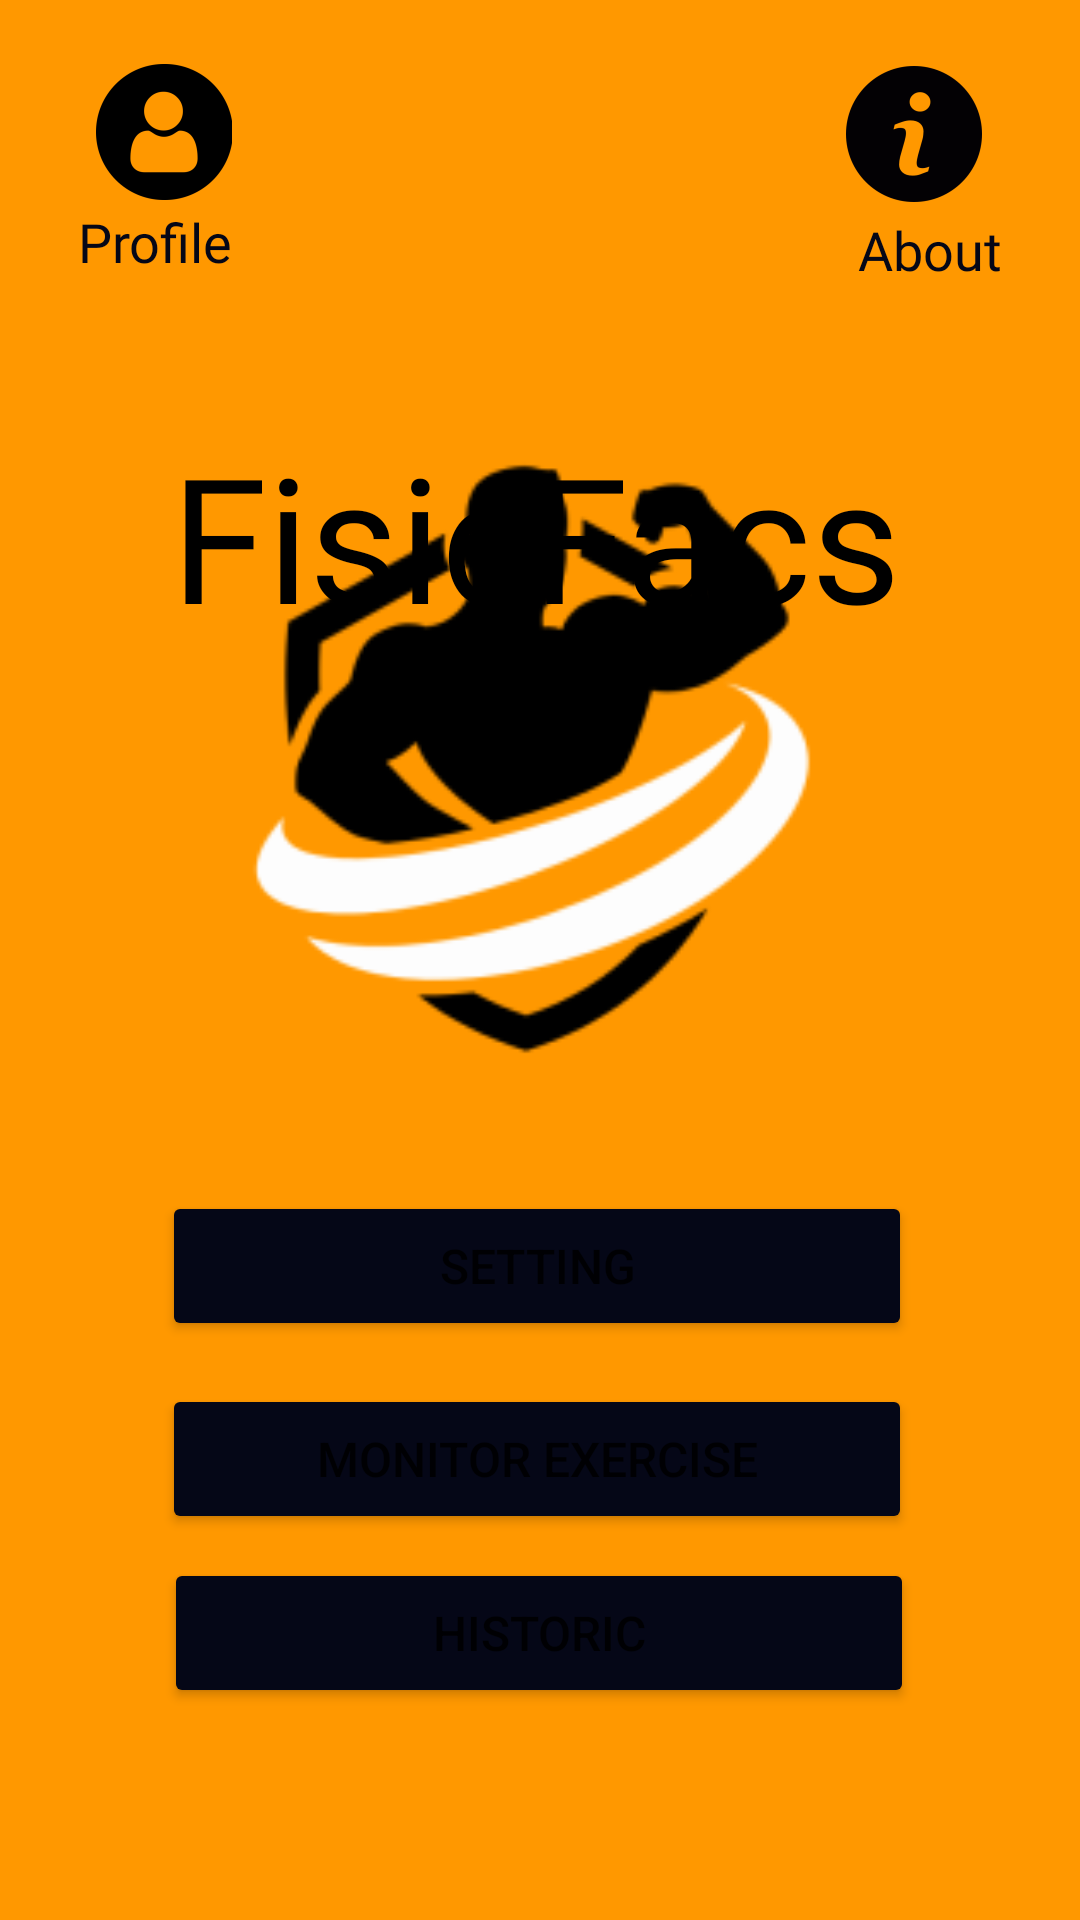

Write the Android layout XML for this screen, with the resource values it uses.
<!-- AndroidManifest.xml: application theme Theme.fisicfacs -->
<!-- res/layout/activity_main.xml -->
<?xml version="1.0" encoding="utf-8"?>
<androidx.constraintlayout.widget.ConstraintLayout xmlns:android="http://schemas.android.com/apk/res/android"
    xmlns:app="http://schemas.android.com/apk/res-auto"
    xmlns:tools="http://schemas.android.com/tools"
    android:layout_width="match_parent"
    android:layout_height="match_parent"
    android:background="#FF9800"
    tools:context="com.example.fisicfacs.MainActivity"
    tools:layout_editor_absoluteX="0dp"
    tools:layout_editor_absoluteY="48dp">

    <TextView
        android:id="@+id/sobreText"
        android:layout_width="wrap_content"
        android:layout_height="wrap_content"
        android:layout_marginTop="-10dp"
        android:layout_marginEnd="26dp"
        android:fontFamily="@font/audiowide"
        android:text="@string/sobre"
        android:textAllCaps="false"
        android:textColor="#050717"
        android:textSize="18sp"
        app:layout_constraintBottom_toBottomOf="parent"
        app:layout_constraintEnd_toEndOf="parent"
        app:layout_constraintHorizontal_bias="1.0"
        app:layout_constraintStart_toEndOf="@+id/perfilText"
        app:layout_constraintTop_toBottomOf="@+id/sobreButton"
        app:layout_constraintVertical_bias="0.003" />

    <Button
        android:id="@+id/historicoButton"
        android:layout_width="250dp"
        android:layout_height="50dp"
        android:backgroundTint="#050717"
        android:text="@string/hist_rico"
        android:textSize="16sp"
        app:layout_constraintBottom_toBottomOf="parent"
        app:layout_constraintEnd_toEndOf="parent"
        app:layout_constraintHorizontal_bias="0.496"
        app:layout_constraintStart_toStartOf="parent"
        app:layout_constraintTop_toBottomOf="@+id/logoImage"
        app:layout_constraintVertical_bias="0.538" />

    <Button
        android:id="@+id/configButton"
        android:layout_width="250dp"
        android:layout_height="50dp"
        android:layout_marginBottom="10dp"
        android:backgroundTint="#050717"
        android:text="@string/configuracoes"
        android:textSize="16sp"
        app:layout_constraintBottom_toTopOf="@+id/monitorarButton"
        app:layout_constraintEnd_toEndOf="parent"
        app:layout_constraintHorizontal_bias="0.49"
        app:layout_constraintStart_toStartOf="parent"
        app:layout_constraintTop_toTopOf="parent"
        app:layout_constraintVertical_bias="0.989"
        tools:visibility="visible" />

    <Button
        android:id="@+id/monitorarButton"
        android:layout_width="250dp"
        android:layout_height="50dp"
        android:layout_marginBottom="8dp"
        android:backgroundTint="#050717"
        android:text="@string/monitorar_exerc_cios"
        android:textSize="16sp"
        app:layout_constraintBottom_toTopOf="@+id/historicoButton"
        app:layout_constraintEnd_toEndOf="parent"
        app:layout_constraintHorizontal_bias="0.49"
        app:layout_constraintStart_toStartOf="parent" />

    <ImageView
        android:id="@+id/logoImage"
        android:layout_width="556dp"
        android:layout_height="368dp"
        android:layout_marginBottom="240dp"
        android:contentDescription="@string/logo"
        app:layout_constraintBottom_toBottomOf="parent"
        app:layout_constraintEnd_toEndOf="parent"
        app:layout_constraintHorizontal_bias="0.503"
        app:layout_constraintStart_toStartOf="parent"
        app:layout_constraintTop_toBottomOf="@+id/tituloText"
        app:layout_constraintVertical_bias="0.802"
        app:srcCompat="@mipmap/logo_principal_"
        tools:ignore="ImageContrastCheck" />

    <TextView
        android:id="@+id/tituloText"
        android:layout_width="wrap_content"
        android:layout_height="wrap_content"
        android:layout_marginTop="140dp"
        android:fontFamily="@font/audiowide"
        android:text="@string/fisicfacs"
        android:textColor="#000"
        android:textSize="58sp"
        app:layout_constraintEnd_toEndOf="parent"
        app:layout_constraintHorizontal_bias="0.491"
        app:layout_constraintStart_toStartOf="parent"
        app:layout_constraintTop_toTopOf="parent" />

    <ImageButton
        android:id="@+id/loginButton"
        android:layout_width="77dp"
        android:layout_height="68dp"
        android:layout_marginStart="16dp"
        android:layout_marginTop="10dp"
        android:backgroundTint="#00FFFFFF"
        android:contentDescription="@string/app_name"
        app:layout_constraintBottom_toBottomOf="parent"
        app:layout_constraintStart_toStartOf="parent"
        app:layout_constraintTop_toTopOf="parent"
        app:layout_constraintVertical_bias="0.0"
        app:srcCompat="@mipmap/avatar_1s" />

    <TextView
        android:id="@+id/perfilText"
        android:layout_width="wrap_content"
        android:layout_height="wrap_content"
        android:layout_marginStart="26dp"
        android:layout_marginTop="-10dp"
        android:fontFamily="@font/audiowide"
        android:text="@string/Perfil"
        android:textAllCaps="false"
        android:textColor="#050717"
        android:textSize="18sp"
        app:layout_constraintBottom_toBottomOf="parent"
        app:layout_constraintStart_toStartOf="parent"
        app:layout_constraintTop_toBottomOf="@+id/loginButton"
        app:layout_constraintVertical_bias="0.0" />

    <ImageButton
        android:id="@+id/sobreButton"
        android:layout_width="79dp"
        android:layout_height="69dp"
        android:layout_marginTop="10dp"
        android:layout_marginEnd="16dp"
        android:background="#00FFFFFF"
        android:contentDescription="@string/configuracoes"
        app:layout_constraintEnd_toEndOf="parent"
        app:layout_constraintTop_toTopOf="parent"
        app:srcCompat="@mipmap/info_img_foreground" />

</androidx.constraintlayout.widget.ConstraintLayout>
<!-- resources referenced by this layout -->
<resources>
  <!-- mipmap avatar_1s: png bitmap (mipmap-hdpi, 1631 bytes) -->
  <!-- mipmap info_img_foreground: png bitmap (mipmap-hdpi, 1782 bytes) -->
  <!-- mipmap logo_principal_: png bitmap (mipmap-hdpi, 5752 bytes) -->
  <string name="Perfil">Profile</string>
  <string name="app_name">FisicFacs</string>
  <string name="configuracoes">Setting</string>
  <string name="fisicfacs">FisicFacs</string>
  <string name="hist_rico">Historic</string>
  <string name="logo">logo</string>
  <string name="monitorar_exerc_cios">Monitor Exercise</string>
  <string name="sobre">About</string>
  <style name="Theme.fisicfacs" parent="Theme.MaterialComponents.DayNight.NoActionBar">
          
          <item name="colorPrimary">@color/purple_500</item>
          <item name="colorPrimaryVariant">@color/purple_700</item>
          <item name="colorOnPrimary">@color/white</item>
          
          <item name="colorSecondary">@color/teal_200</item>
          <item name="colorSecondaryVariant">@color/teal_700</item>
          <item name="colorOnSecondary">@color/black</item>
          
          <item name="android:statusBarColor" tools:targetApi="l">?attr/colorPrimaryVariant</item>
          
      </style>
  <!-- not gathered from this repository: default colours our renderer supplied (Android Studio template values) -->
  <color name="purple_500">#FF6200EE</color>
  <color name="purple_700">#FF3700B3</color>
  <color name="teal_200">#FF03DAC5</color>
  <color name="teal_700">#FF018786</color>
  <color name="black">#FF000000</color>
  <color name="white">#FFFFFFFF</color>
</resources>
